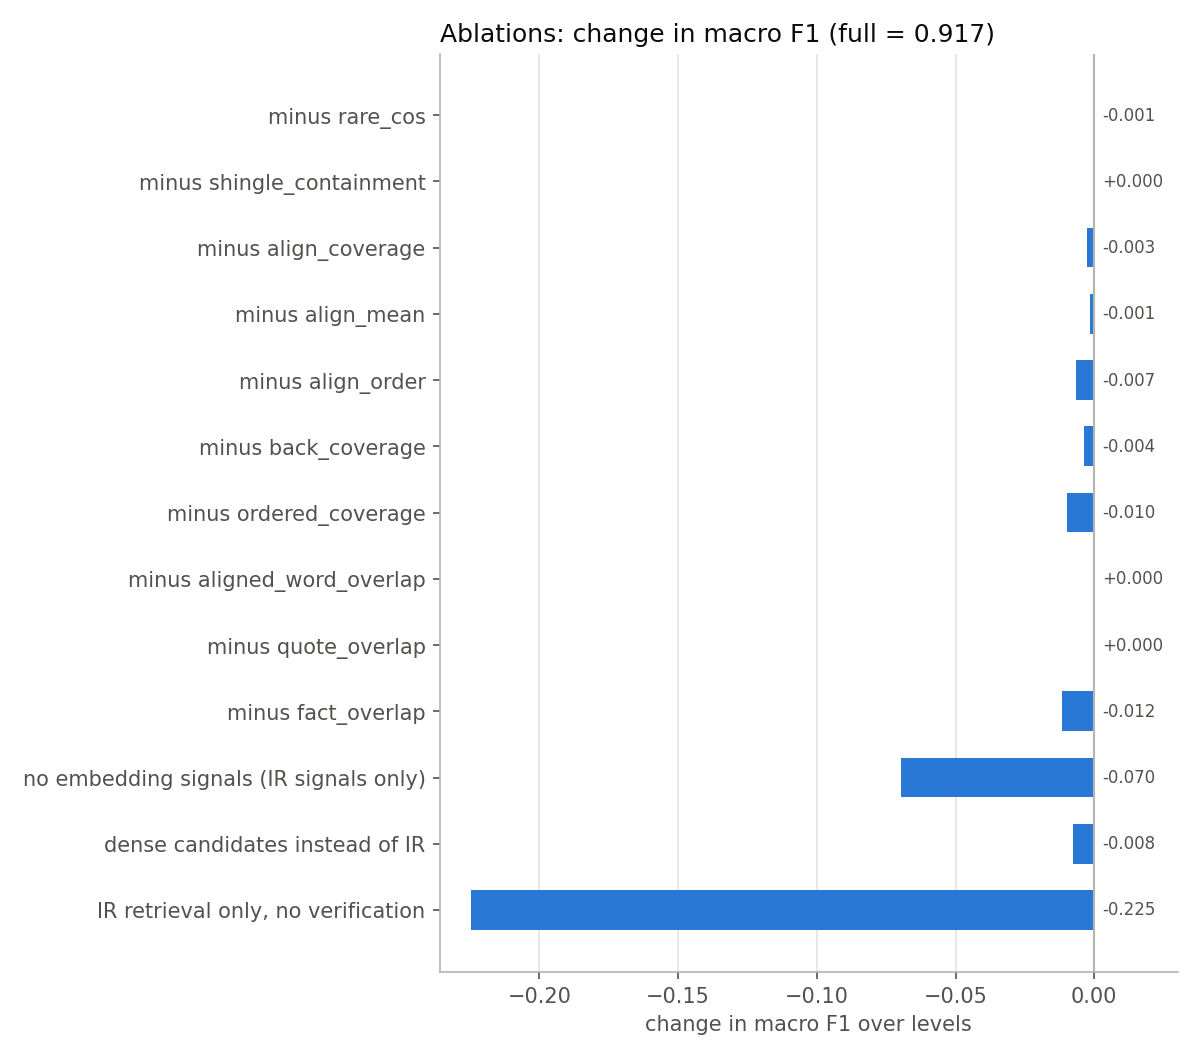

The file beside this chart, header and first rows:
variant, macro_f1, exact, light, synonym, seo, summary, fpr_hard_negative, fpr_facts_only
full, 0.9171, 0.9620, 0.9620, 0.9620, 0.7931, 0.9062, 0.0043, 0.1556
minus rare_cos, 0.9165, 0.9596, 0.9596, 0.9596, 0.8023, 0.9016, 0.0043, 0.1667
minus shingle_containment, 0.9171, 0.9620, 0.9620, 0.9620, 0.7931, 0.9062, 0.0043, 0.1556
minus align_coverage, 0.9146, 0.9572, 0.9572, 0.9572, 0.8045, 0.8969, 0.0043, 0.1778
minus align_mean, 0.9157, 0.9620, 0.9620, 0.9620, 0.7861, 0.9062, 0.0043, 0.1556
minus align_order, 0.9105, 0.9572, 0.9572, 0.9572, 0.7841, 0.8969, 0.0043, 0.1778
minus back_coverage, 0.9132, 0.9572, 0.9572, 0.9572, 0.7978, 0.8969, 0.0043, 0.1778
minus ordered_coverage, 0.9073, 0.9548, 0.9548, 0.9548, 0.7797, 0.8923, 0.0043, 0.1889
minus aligned_word_overlap, 0.9171, 0.9620, 0.9620, 0.9620, 0.7931, 0.9062, 0.0043, 0.1556
minus quote_overlap, 0.9171, 0.9620, 0.9620, 0.9620, 0.7931, 0.9062, 0.0043, 0.1556
minus fact_overlap, 0.9055, 0.9476, 0.9476, 0.9476, 0.8000, 0.8844, 0.0128, 0.2000
no embedding signals (IR signals only), 0.8475, 0.9135, 0.9135, 0.9135, 0.7143, 0.7826, 0.0043, 0.3889
dense candidates instead of IR, 0.9096, 0.9596, 0.9596, 0.9596, 0.7674, 0.9016, 0.0043, 0.1667
IR retrieval only, no verification, 0.6925, 0.7803, 0.7778, 0.7495, 0.5673, 0.5878, 0.1745, 0.7222
